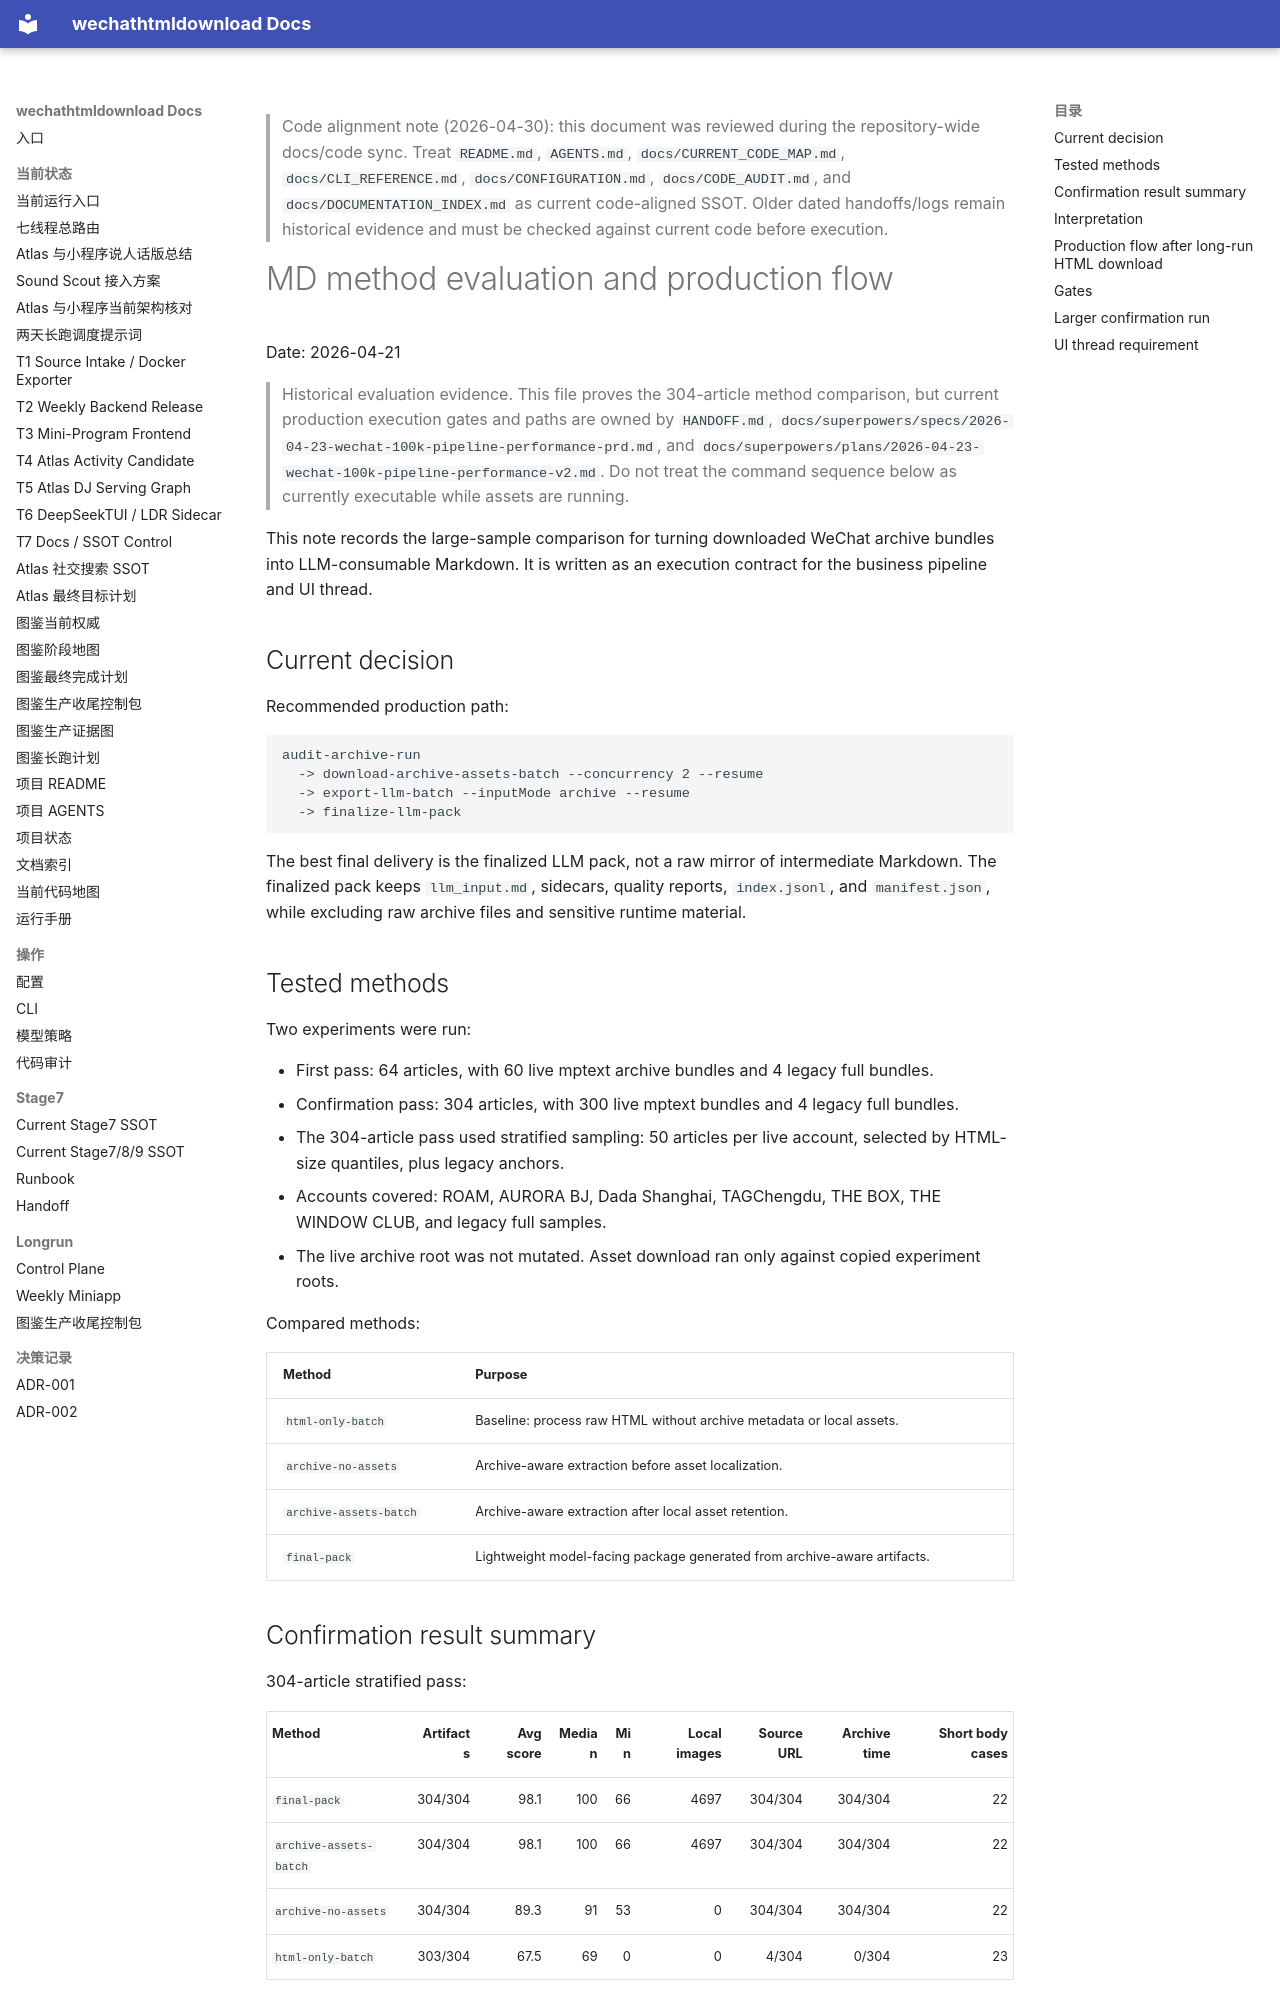

repository: yutianyu111602-glitch/wechathtmldownload · page: MD_METHOD_EVALUATION_AND_PRODUCTION_FLOW_2026-04-21.html · generator: mkdocs

<!-- CODE_ALIGNMENT_2026_04_30_START -->
> Code alignment note (2026-04-30): this document was reviewed during the repository-wide docs/code sync. Treat `README.md`, `AGENTS.md`, `docs/CURRENT_CODE_MAP.md`, `docs/CLI_REFERENCE.md`, `docs/CONFIGURATION.md`, `docs/CODE_AUDIT.md`, and `docs/DOCUMENTATION_INDEX.md` as current code-aligned SSOT. Older dated handoffs/logs remain historical evidence and must be checked against current code before execution.
<!-- CODE_ALIGNMENT_2026_04_30_END -->

# MD method evaluation and production flow

Date: 2026-04-21

> Historical evaluation evidence. This file proves the 304-article method comparison, but current production execution gates and paths are owned by `HANDOFF.md`, `docs/superpowers/specs/2026-04-23-wechat-100k-pipeline-performance-prd.md`, and `docs/superpowers/plans/2026-04-23-wechat-100k-pipeline-performance-v2.md`. Do not treat the command sequence below as currently executable while assets are running.

This note records the large-sample comparison for turning downloaded WeChat archive bundles into LLM-consumable Markdown. It is written as an execution contract for the business pipeline and UI thread.

## Current decision

Recommended production path:

```text
audit-archive-run
  -> download-archive-assets-batch --concurrency 2 --resume
  -> export-llm-batch --inputMode archive --resume
  -> finalize-llm-pack
```

The best final delivery is the finalized LLM pack, not a raw mirror of intermediate Markdown. The finalized pack keeps `llm_input.md`, sidecars, quality reports, `index.jsonl`, and `manifest.json`, while excluding raw archive files and sensitive runtime material.

## Tested methods

Two experiments were run:

- First pass: 64 articles, with 60 live mptext archive bundles and 4 legacy full bundles.
- Confirmation pass: 304 articles, with 300 live mptext bundles and 4 legacy full bundles.
- The 304-article pass used stratified sampling: 50 articles per live account, selected by HTML-size quantiles, plus legacy anchors.
- Accounts covered: ROAM, AURORA BJ, Dada Shanghai, TAGChengdu, THE BOX, THE WINDOW CLUB, and legacy full samples.
- The live archive root was not mutated. Asset download ran only against copied experiment roots.

Compared methods:

| Method | Purpose |
|---|---|
| `html-only-batch` | Baseline: process raw HTML without archive metadata or local assets. |
| `archive-no-assets` | Archive-aware extraction before asset localization. |
| `archive-assets-batch` | Archive-aware extraction after local asset retention. |
| `final-pack` | Lightweight model-facing package generated from archive-aware artifacts. |
